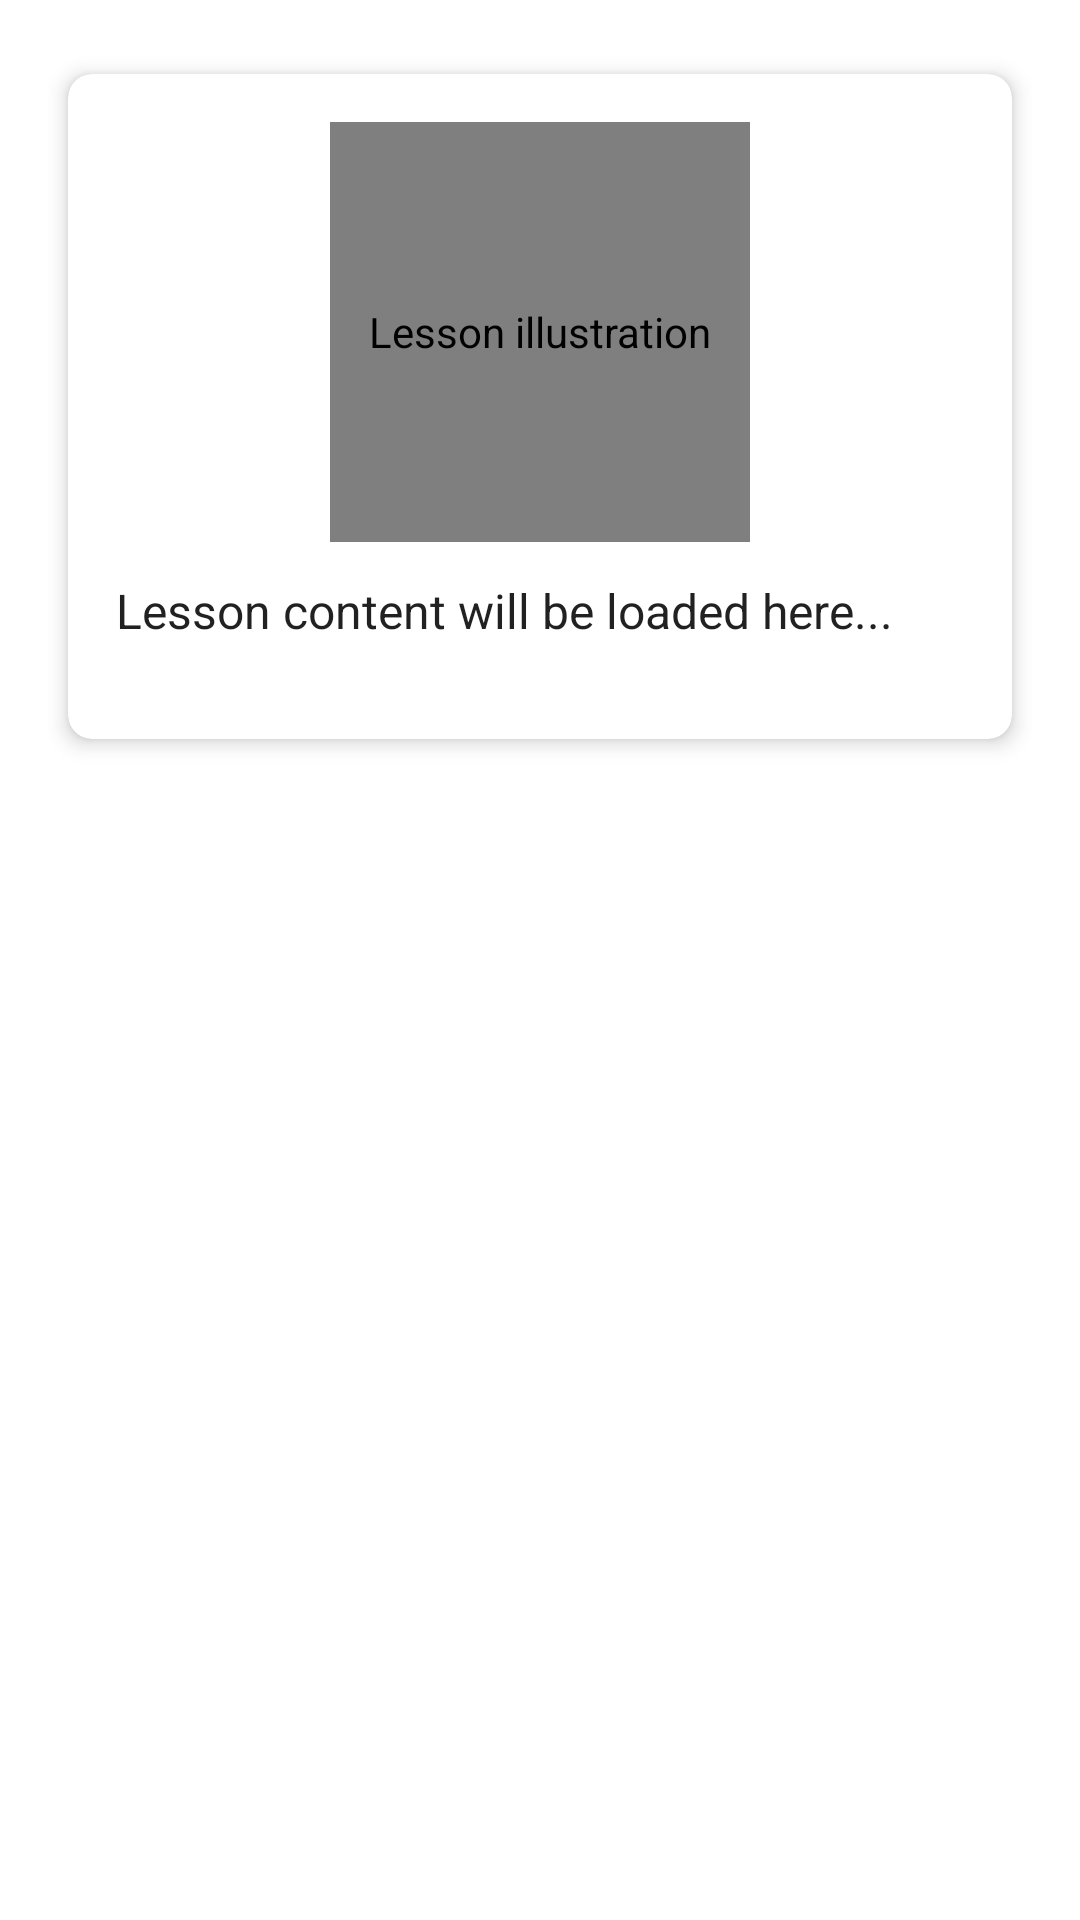

Write the Android layout XML for this screen, with the resource values it uses.
<!-- AndroidManifest.xml: application theme Theme.Light.JavaBuddy -->
<!-- res/layout/fragment_lesson_content.xml -->
<?xml version="1.0" encoding="utf-8"?>
<ScrollView xmlns:android="http://schemas.android.com/apk/res/android"
    xmlns:app="http://schemas.android.com/apk/res-auto"
    android:id="@+id/scroll_view"
    android:layout_width="match_parent"
    android:layout_height="match_parent"
    android:padding="16dp"
    android:background="@android:color/white">

    <androidx.cardview.widget.CardView
        android:layout_width="match_parent"
        android:layout_height="wrap_content"
        app:cardCornerRadius="8dp"
        app:cardElevation="4dp"
        app:cardUseCompatPadding="true">

        <LinearLayout
            android:layout_width="match_parent"
            android:layout_height="wrap_content"
            android:orientation="vertical"
            android:padding="16dp">

            <com.airbnb.lottie.LottieAnimationView
                android:id="@+id/lesson_hero_animation"
                android:layout_width="140dp"
                android:layout_height="140dp"
                android:layout_gravity="center_horizontal"
                android:layout_marginBottom="12dp"
                android:contentDescription="Lesson illustration"
                app:lottie_autoPlay="true"
                app:lottie_fileName="lott2.lottie"
                app:lottie_loop="true"
                app:lottie_speed="1.0" />

            <TextView
                android:id="@+id/content_text"
                android:layout_width="match_parent"
                android:layout_height="wrap_content"
                android:lineSpacingExtra="8dp"
                android:text="Lesson content will be loaded here..."
                android:textColor="@color/text_primary"
                android:textSize="16sp"
                android:paddingBottom="16dp" />

        </LinearLayout>
    </androidx.cardview.widget.CardView>

</ScrollView>
<!-- resources referenced by this layout -->
<resources>
  <color name="text_primary">#DE000000</color>
  <style name="Theme.Light.JavaBuddy" parent="Base.Theme.Light.JavaBuddy" />
  <style name="Base.Theme.Light.JavaBuddy" parent="Theme.Material3.Light.NoActionBar">
          
          <item name="colorPrimary">@color/primary_color</item>
          <item name="colorPrimaryDark">@color/primary_dark_color</item>
          <item name="colorAccent">@color/accent_color</item>
          <item name="android:windowBackground">@color/background_light</item>
          <item name="colorOnPrimary">@color/white</item>
          <item name="colorOnSecondary">@color/white</item>
          <item name="android:textColorPrimary">@color/text_primary</item>
          <item name="android:textColorSecondary">@color/text_secondary</item>
          <item name="cardBackgroundColor">@color/card_background</item>
      </style>
  <color name="primary_color">#2196F3</color>
  <color name="primary_dark_color">#1976D2</color>
  <color name="accent_color">#FF4081</color>
  <color name="background_light">#FAFAFA</color>
  <color name="white">#FFFFFFFF</color>
  <color name="text_secondary">#8A000000</color>
  <color name="card_background">#FFFFFF</color>
</resources>
